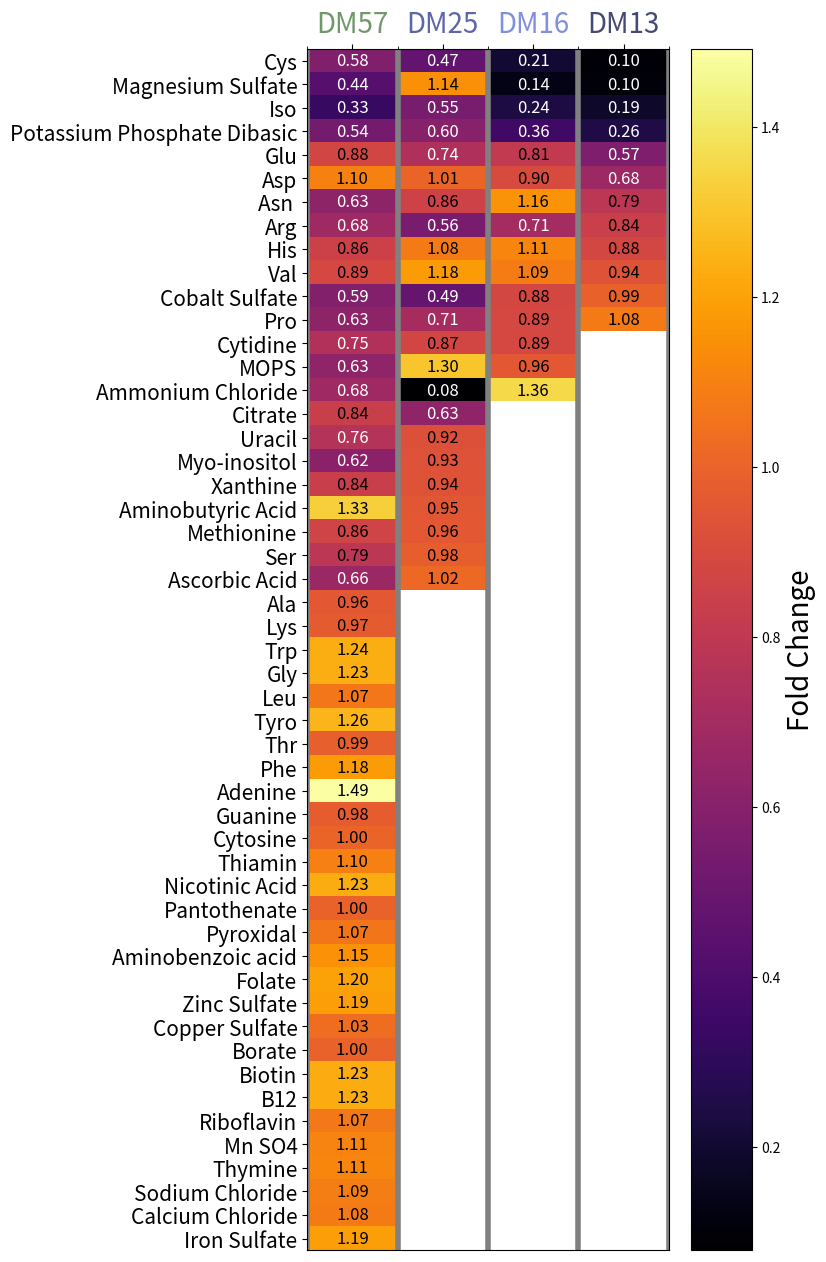

This figure's Python source: (Note: this script raises an exception after producing the figure.)
############## In Vitro Media Dropout Heatmap Figure ##############
#   Takes the average fold change for each component and each media formulation, sorts, and plots as a heatmap. 

import matplotlib.pyplot as plt
import numpy as np

components = ['Cys',
'Magnesium Sulfate',
'Iso',
'Potassium Phosphate Dibasic',
'Glu',
'Asp',
'Asn ',
'Arg',
'His',
'Val',
'Cobalt Sulfate',
'Pro',
'Cytidine',
'MOPS',
'Ammonium Chloride',
'Citrate',
'Uracil',
'Myo-inositol',
'Xanthine',
'Aminobutyric Acid',
'Methionine',
'Ser',
'Ascorbic Acid',
'Ala',
'Lys',
'Trp',
'Gly',
'Leu',
'Tyro',
'Thr',
'Phe',
'Adenine',
'Guanine',
'Cytosine',
'Thiamin',
'Nicotinic Acid',
'Pantothenate',
'Pyroxidal',
'Aminobenzoic acid',
'Folate',
'Zinc Sulfate',
'Copper Sulfate',
'Borate',
'Biotin',
'B12',
'Riboflavin',
'Mn SO4',
'Thymine',
'Sodium Chloride',
'Calcium Chloride',
'Iron Sulfate']
media = ['DM57', 'DM25', 'DM16', 'DM13']
data_dict = {
   'Cys' : [0.580689655172414,0.472705458908218,0.206433163596381,0.100160884929866],
'Magnesium Sulfate' : [0.43560411311054,1.14480130647795,0.137763012181617,0.103330100226318],
'Iso' : [0.332165605095541,0.548127853881278,0.242530375374834,0.186323381122545],
'Potassium Phosphate Dibasic' : [0.540231362467866,0.599346761023408,0.356677740863787,0.255221467830585],
'Glu' : [0.875,0.73972602739726,0.808434584582779,0.570394115785339],
'Asp' : [1.10344827586207,1.00547945205479,0.904074325888859,0.67739329406383],
'Asn ' : [0.626349614395887,0.857534246575343,1.15968547305668,0.78519697744216],
'Arg' : [0.684713375796178,0.557808219178082,0.705503921293725,0.843925849730354],
'His' : [0.855172413793103,1.08310502283105,1.1129377968129,0.881737589422753],
'Val' : [0.886942675159236,1.17936412717457,1.0874861572536,0.93566117038474],
'Cobalt Sulfate' : [0.590745501285347,0.486502699460108,0.880629008139686,0.990345777900921],
'Pro' : [0.630573248407643,0.711415525114155,0.887776970868092,1.07803683378329],
'Cytidine' : [0.746863722289053,0.874625074985003,0.8859357696567],
'MOPS' : [0.633161953727506,1.29994556341862,0.960132890365449],
'Ammonium Chloride' : [0.682390745501285,0.0786608600979859,1.35658914728682],
'Citrate' : [0.83624678663239,0.634186173108329],
'Uracil' : [0.757690324798075,0.923815236952609],
'Myo-inositol' : [0.617429305912596,0.929214157168566],
'Xanthine' : [0.838803918199003,0.93881223755249],
'Aminobutyric Acid' : [1.32706766917293,0.95380923815237],
'Methionine' : [0.863057324840764,0.959208158368326],
'Ser' : [0.787420382165605,0.980821917808219],
'Ascorbic Acid' : [0.66413881748072,1.01735159817352],
'Ala' : [0.957006369426751],
'Lys' : [0.969745222929936],
'Trp' : [1.2351724137931],
'Gly' : [1.23448275862069],
'Leu' : [1.07103448275862],
'Tyro' : [1.25793103448276],
'Thr' : [0.988275862068965],
'Phe' : [1.18137931034483],
'Adenine' : [1.49166523457639],
'Guanine' : [0.977315689981096],
'Cytosine' : [1.00446812167039],
'Thiamin' : [1.09957325746799],
'Nicotinic Acid' : [1.22901849217639],
'Pantothenate' : [0.995732574679943],
'Pyroxidal' : [1.06543385490754],
'Aminobenzoic acid' : [1.15149359886202],
'Folate' : [1.19985775248933],
'Zinc Sulfate' : [1.19132290184922],
'Copper Sulfate' : [1.0348506401138],
'Borate' : [1],
'Biotin' : [1.23157894736842],
'B12' : [1.23007518796992],
'Riboflavin' : [1.07293233082707],
'Mn SO4' : [1.10977443609023],
'Thymine' : [1.11278195488722],
'Sodium Chloride' : [1.09172932330827],
'Calcium Chloride' : [1.0812030075188],
'Iron Sulfate' : [1.19097744360902],}

media_colors = ['#6f9969', '#5c66a8', '#808fe1', '#454a74']

data_array = []
for comp in components:
    values = data_dict.get(comp, [])
    row = [values[i] if i < len(values) else np.nan for i in range(len(media))]
    data_array.append(row)
data_array = np.array(data_array)

fig, ax = plt.subplots(figsize=(8, len(components)*0.25))

cmap = plt.get_cmap('inferno')
im = ax.imshow(data_array, aspect='auto', cmap=cmap, interpolation='none')

for i in range(data_array.shape[0]):
    for j in range(data_array.shape[1]):
        val = data_array[i, j]
        if not np.isnan(val):
            norm_val = (val - np.nanmin(data_array)) / (np.nanmax(data_array) - np.nanmin(data_array))
            text_color = 'white' if norm_val < 0.5 else 'black'
            ax.text(j, i, f"{val:.2f}", ha='center', va='center', color=text_color, fontsize=12)


ax.set_xticks(np.arange(len(media)))
ax.set_xticklabels(media, fontsize=20)
ax.set_yticks(np.arange(len(components)))
ax.set_yticklabels(components, fontsize=15)
ax.xaxis.tick_top()
ax.xaxis.set_label_position('top')

for tick_label, color in zip(ax.get_xticklabels(), media_colors):
    tick_label.set_color(color)

plt.setp(ax.get_xticklabels(), ha='right')

for tick_label, color in zip(ax.get_xticklabels(), media_colors):
    tick_label.set_color(color)
    tick_label.set_horizontalalignment('center')

ax.set_xticks(np.arange(-0.5, len(media), 1), minor=True)
ax.set_yticks(np.arange(-0.5, len(components), 1), minor=True)
for x in range(len(media)+1):
    ax.axvline(x-0.5, color='gray', linewidth=4) 
for y in range(len(components)+1):
    ax.axhline(y-0.5, color='gray', linewidth=0)

ax.tick_params(which="minor", bottom=False, left=False)

# Colorbar
cbar = plt.colorbar(im, ax=ax)
cbar.set_label('Fold Change', fontsize=20)

plt.tight_layout()
plt.savefig('DO_heatmap.png', dpi=1200, bbox_inches='tight') 
plt.show()
